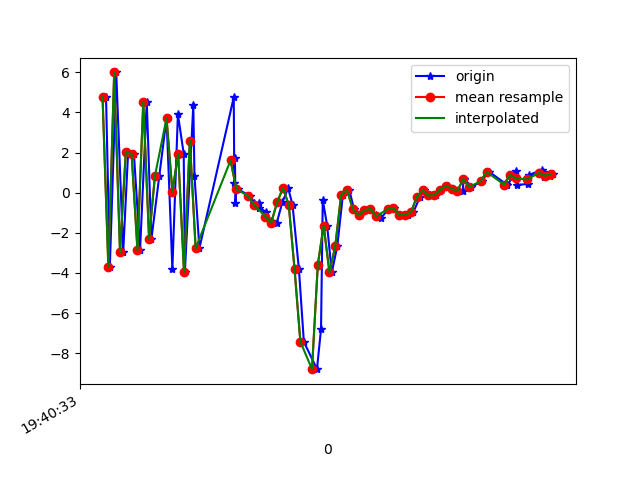

Source data for this figure (header and first rows):
1617738033692, 433670325710551, 4.760066, 1.5018187, 5.836912
1617738033705, 433670344941321, -3.708, -0.3947, -3.133
1617738033727, 433670364172091, 5.991, 1.18, 0.2371
1617738033751, 433670383402861, -2.97, -0.1526, 3.949
1617738033768, 433670402633631, 2.05, 0.6975, -6.672
1617738033788, 433670421864401, 1.908, 0.9375, 8.68
1617738033809, 433670441095171, -2.853, -0.3977, -6.313
1617738033832, 433670460325941, 4.533, 1.072, 1.656
1617738033848, 433670479556711, -2.311, -0.07767, 4.787
1617738033875, 433670498923444, 0.8317, 0.3825, -7.486
1617738033900, 433670518154214, 3.711, 1.138, 8.45
1617738033920, 433670537384984, -3.799, -1.288, 0.5867
1617738033939, 433670556615754, 3.91, -0.5393, -2.528
1617738033959, 433670575846524, 1.941, -0.8589, 10.74
1617738033963, 433670595077294, -3.944, -1.806, -1.145
1617738033992, 433670614308064, 4.354, 0.1478, -0.7643
1617738033996, 433670633538834, 0.8413, -0.2574, 10.06
1617738034013, 433670652769604, -2.765, -1.06, -3.438
1617738034131, 433670672000374, 4.748, 0.5241, -0.8013
1617738034133, 433670691231144, 0.4802, 0.1087, 9.857
1617738034135, 433670710461914, 1.714, 0.2828, 4.622
1617738034137, 433670729692684, -0.5217, 0.6339, -2.164
1617738034140, 433670748923454, 0.1918, 1.164, -0.9924
1617738034142, 433670768154224, 0.171, 2.147, -2.141
1617738034144, 433670787384994, 0.1799, 2.076, -2.899
1617738034187, 433670806615764, -0.1648, 1.706, -3.571
1617738034202, 433670825846534, -0.5125, 1.948, -4.832
1617738034217, 433670845077304, -0.5085, 4.217, -8.261
1617738034219, 433670864308074, -0.7535, 5.149, -10.1
1617738034243, 433670883538844, -0.9633, 4.341, -9.921
1617738034258, 433670902769614, -1.429, 2.201, -7.744
1617738034279, 433670922000384, -1.493, -0.1227, -6.98
1617738034298, 433670941231154, -0.4834, 0.8828, -6.518
1617738034318, 433670960461924, 0.229, 3.924, -7.056
1617738034333, 433670979692694, -0.5993, 7.086, -6.774
1617738034355, 433670998923464, -3.801, 5.239, -4.002
1617738034372, 433671018154234, -7.425, -0.5026, -3.922
1617738034417, 433671037385004, -8.792, -7.074, -0.8972
1617738034431, 433671056615774, -6.808, -10.88, 5.614
1617738034437, 433671075846544, -0.3609, -7.008, 11.99
1617738034452, 433671095077314, -1.635, -1.906, 9.794
1617738034468, 433671114308084, -3.973, 0.6889, 9.709
1617738034487, 433671133538854, -2.658, -1.182, 10.67
1617738034506, 433671152769624, -0.1271, -3.98, 11.93
1617738034528, 433671172000394, 0.1554, -3.775, 10.09
1617738034544, 433671191231164, -0.803, -2.282, 8.34
1617738034564, 433671210461934, -1.128, -1.078, 7.047
1617738034581, 433671229692704, -0.8787, -0.4501, 5.841
1617738034601, 433671248923474, -0.7983, -1.068, 4.827
1617738034620, 433671268154244, -1.108, -2.026, 3.494
1617738034638, 433671287385014, -1.261, -1.688, 2.27
1617738034662, 433671306615784, -0.8162, -0.2958, 1.51
1617738034683, 433671325846554, -0.7737, 0.5533, 0.3464
1617738034701, 433671345077324, -1.127, -0.8417, 0.2179
1617738034730, 433671364308094, -1.095, -1.004, -1.061
1617738034748, 433671383538864, -0.9824, -0.4477, -2.969
1617738034771, 433671402769634, -0.2198, 1.222, -4.322
1617738034786, 433671422000404, 0.1213, 1.421, -3.749
1617738034806, 433671441231174, -0.138, -0.1858, -2.498
1617738034825, 433671460461944, -0.125, -0.6686, -2.438
1617738034844, 433671479692714, 0.1509, 0.5335, -3.044
... 21 more rows
